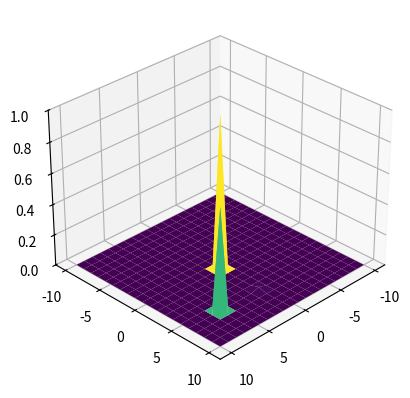

This chart was generated by the following Python code:
import math
import copy
import numpy as np
import matplotlib.pyplot as plt
import matplotlib.animation as animation
from mpl_toolkits import mplot3d


def data(i, ax, X, Y, Z, V, surface):
    Z.append(X * 0)
    V.append(X * 0) 
    # center area where the water comes from
    for j in range(len(Z[i])):
        for k in range(len(Z[i][j])):
            if j == 0 or j == 19 or k == 0 or k == 19:
                Z[i][j][k] = 0
            elif j == 10 and k == 10:
                Z[i][j][k] = 1
            elif j == 15 and k == 10:
                Z[i][j][k] = 1 / 60
            elif j == 15 and k == 15:
                Z[i][j][k] = 4 / 6
    # water propagation formule 
    for j in range(20): 
        for k in range(20):
            # corner cases
            if j == 0 and k == 0:
                V[i + 1][j][k] = V[i][j][k] + (Z[i][j + 1][k] + Z[i][j][k + 1] + 2 * Z[i][j][k]) / 4 - Z[i][j][k]
            elif j == 0 and k == 19:
                V[i + 1][j][k] = V[i][j][k] + (Z[i][j + 1][k] + Z[i][j][k - 1] + 2 * Z[i][j][k]) / 4 - Z[i][j][k]
            elif j == 19 and k == 0:
                V[i + 1][j][k] = V[i][j][k] + (Z[i][j - 1][k] + Z[i][j][k + 1] + 2 * Z[i][j][k]) / 4 - Z[i][j][k]
            elif j == 19 and k == 19:
                V[i + 1][j][k] = V[i][j][k] + (Z[i][j - 1][k] + Z[i][j][k - 1] + 2 * Z[i][j][k]) / 4 - Z[i][j][k]
            # edge cases
            elif j == 0:
                V[i + 1][j][k] = V[i][j][k] + (Z[i][j + 1][k] + Z[i][j][k + 1] + Z[i][j][k - 1] + Z[i][j][k]) / 4 - Z[i][j][k]
            elif j == 19:
                V[i + 1][j][k] = V[i][j][k] + (Z[i][j - 1][k] + Z[i][j][k + 1] + Z[i][j][k - 1] + Z[i][j][k]) / 4 - Z[i][j][k]
            elif k == 0:
                V[i + 1][j][k] = V[i][j][k] + (Z[i][j + 1][k] + Z[i][j - 1][k] + Z[i][j][k + 1] + Z[i][j][k]) / 4 - Z[i][j][k]
            elif k == 19:
                V[i + 1][j][k] = V[i][j][k] + (Z[i][j + 1][k] + Z[i][j - 1][k] + Z[i][j][k - 1] + Z[i][j][k]) / 4 - Z[i][j][k]
            #general case
            else:
                V[i + 1][j][k] = V[i][j][k] + (Z[i][j + 1][k] + Z[i][j - 1][k] + Z[i][j][k + 1] + Z[i][j][k - 1]) / 4 - Z[i][j][k]
            V[i + 1][j][k] *= 0.90
            Z[i + 1][j][k] = Z[i][j][k] + V[i + 1][j][k]
    ax.clear()
    ax.set_zlim(0, 1)
    surface = ax.plot_surface(X, Y, Z[i], rstride=1, cstride=1,
        cmap='viridis', edgecolor='none')
    return(surface)

def main():
    x = np.linspace(-10, 10, 20)
    y = np.linspace(-10, 10, 20)
    X, Y = np.meshgrid(x, y)
    Z = []
    Z.append(X * 0) 
    V = []
    V.append(X * 0) 
    #center area where the water comes from
    for j in range(len(Z[0])):
        for k in range(len(Z[0][j])):
            if j == 0 or j == 19 or k == 0 or k == 19:
                Z[0][j][k] = 0
            elif j == 10 and k == 10:
                Z[0][j][k] = 1
            elif j == 15 and k == 10:
                Z[0][j][k] = 1 / 60
            elif j == 15 and k == 15:
                Z[0][j][k] =  4 / 6
    fig = plt.figure()
    ax = plt.axes(projection='3d')
    ax.set_zlim(0, 1)
    surface = ax.plot_surface(X, Y, Z[0], rstride=1, cstride=1,
        cmap='viridis', edgecolor='none')
    ani = animation.FuncAnimation(fig, data, fargs=(ax, X, Y, Z, V, surface), interval=100, blit=False)

    ax.view_init(30, 45)

    plt.show()

if __name__ == "__main__":
    main()